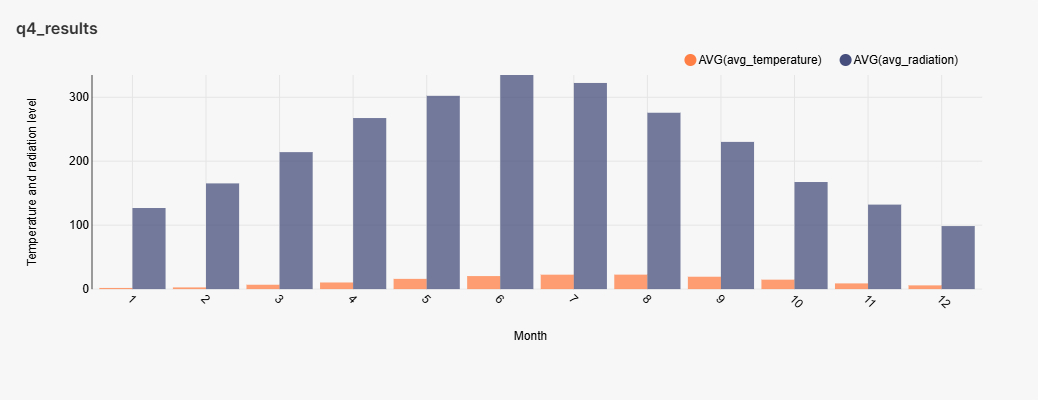

Source data for this figure (header and first rows):
1, 275.8, 126.7
2, 276.7, 165.2
3, 280.8, 214.1
4, 284.4, 267.5
5, 290.0, 302.2
6, 294.4, 334.8
7, 296.6, 322.3
8, 296.6, 275.7
9, 293.4, 230.1
10, 288.8, 167.3
11, 282.9, 131.9
12, 279.8, 98.5
1, 275.8, 3.1
2, 276.7, 3.3
3, 280.8, 3.6
4, 284.4, 3.9
5, 290.0, 3.4
6, 294.4, 3.0
7, 296.6, 2.7
8, 296.6, 2.7
9, 293.4, 2.8
10, 288.8, 3.0
11, 282.9, 2.9
12, 279.8, 3.1
1, 1.796, 126.8
2, 2.657, 165.3
3, 6.833, 214.2
4, 10.37, 267.5
5, 15.99, 302.2
6, 20.37, 334.8
7, 22.56, 322.4
8, 22.61, 275.8
9, 19.36, 230.2
10, 14.76, 167.5
11, 8.927, 132.1
12, 5.827, 98.57
